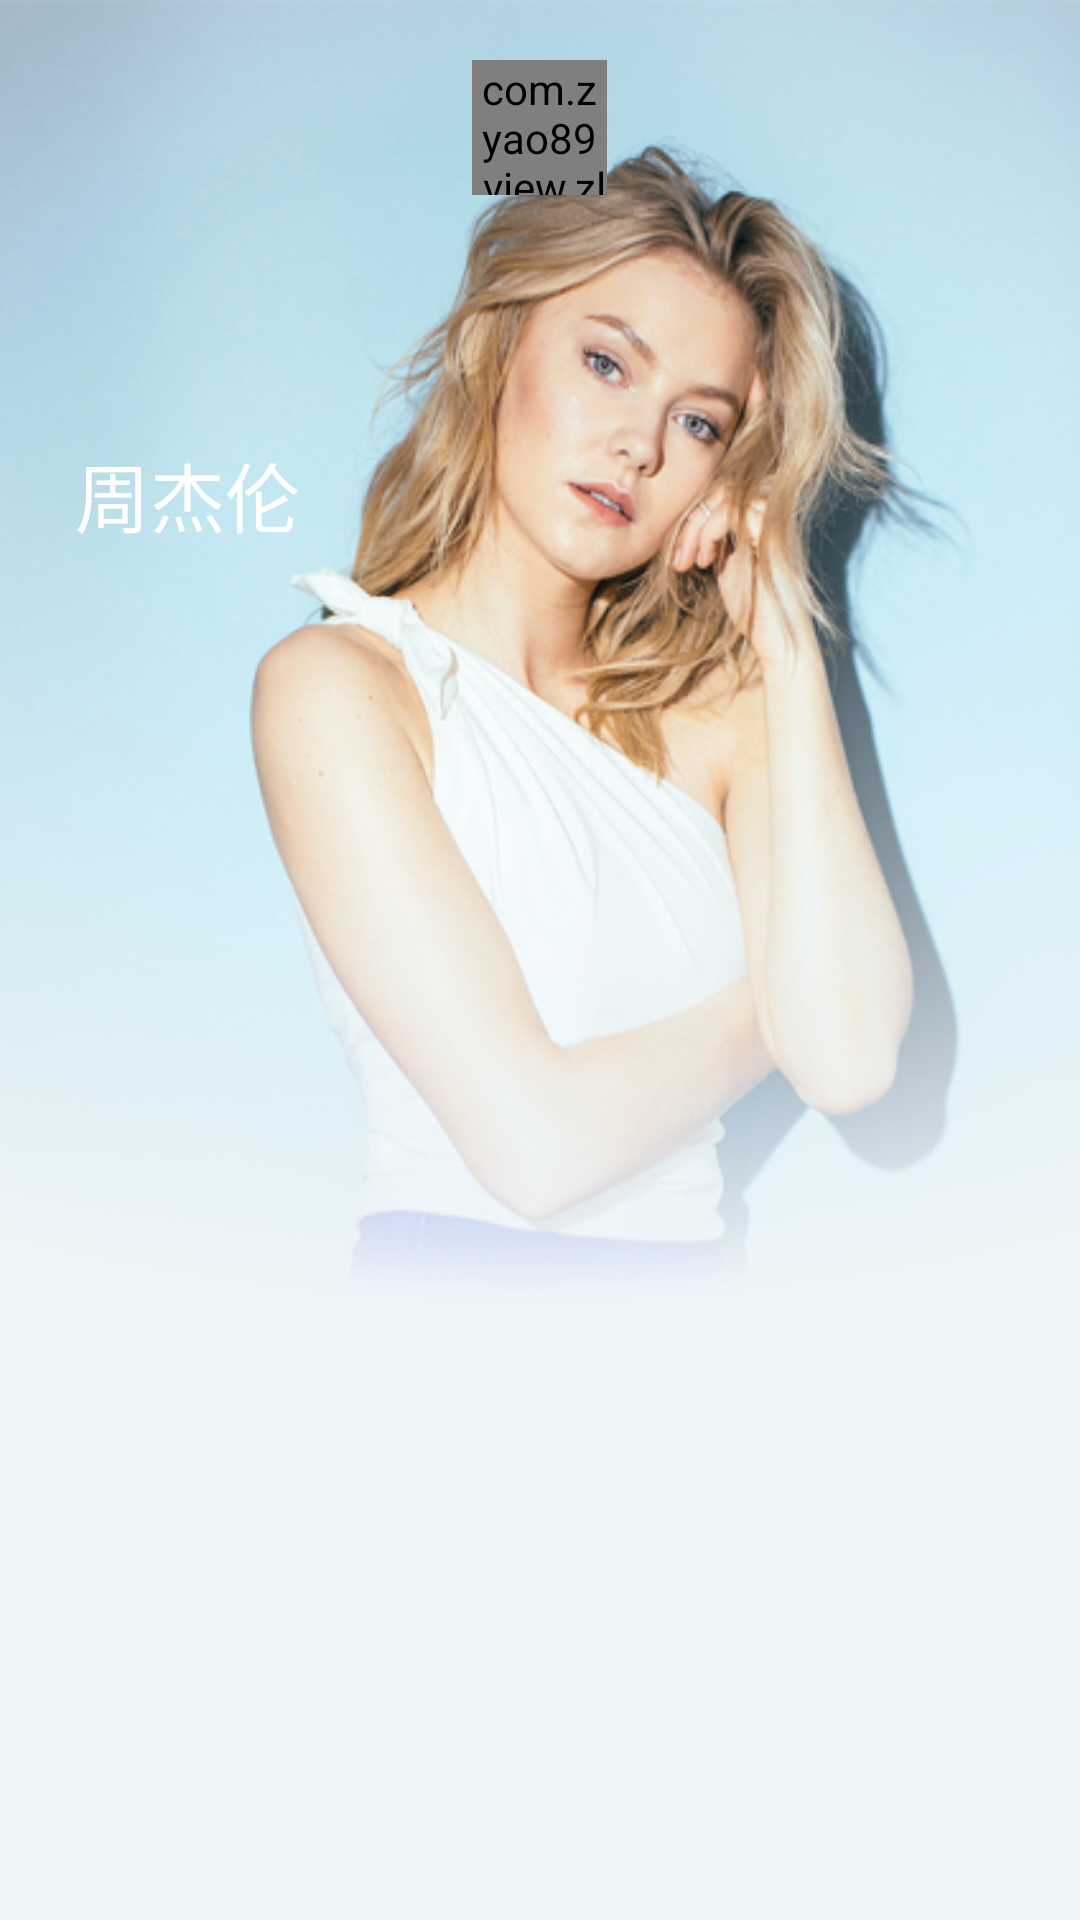

Here is an Android app screen rendered from its layout file. Give the layout XML and the strings, colors and styles it references.
<!-- AndroidManifest.xml: application theme AppTheme -->
<!-- res/layout/layout_activity_music_list.xml -->
<?xml version="1.0" encoding="utf-8"?>
<android.support.constraint.ConstraintLayout xmlns:android="http://schemas.android.com/apk/res/android"
    xmlns:app="http://schemas.android.com/apk/res-auto"
    xmlns:tools="http://schemas.android.com/tools"
    android:layout_width="match_parent"
    android:layout_height="match_parent"
    tools:context=".activity.KDMusicListActivity">

    <LinearLayout
        android:layout_width="match_parent"
        android:layout_height="match_parent"
        android:background="@mipmap/img_bgd_singer"
        android:orientation="vertical">

        <RelativeLayout
            android:layout_width="match_parent"
            android:layout_height="0dp"
            android:layout_weight="0.3">

            <com.zyao89.view.zloading.ZLoadingView
                android:id="@+id/loading_view"
                android:layout_width="45dp"
                android:layout_height="45dp"
                android:layout_centerHorizontal="true"
                android:layout_marginTop="20dp"
                app:z_type="SingleCircleBuilder"
                app:z_color="@color/colorAccent"
                android:background="@drawable/shape_circle"/>

            <TextView
                android:id="@+id/txt_single_name"
                android:layout_width="wrap_content"
                android:layout_height="wrap_content"
                android:layout_alignParentBottom="true"
                android:layout_marginLeft="25dp"
                android:text="周杰伦"
                android:textColor="@color/white"
                android:textSize="25sp" />

        </RelativeLayout>

        <android.support.v7.widget.RecyclerView
            android:id="@+id/rv_music_list"
            android:layout_width="match_parent"
            android:layout_height="0dp"
            android:layout_gravity="bottom"
            android:layout_margin="15dp"
            android:layout_weight="0.7"></android.support.v7.widget.RecyclerView>
    </LinearLayout>


</android.support.constraint.ConstraintLayout>
<!-- resources referenced by this layout -->
<resources>
  <color name="colorAccent">#FF4081</color>
  <color name="white">#ffffff</color>
  <!-- mipmap img_bgd_singer: png bitmap (mipmap-hdpi, 365593 bytes) -->
  <style name="AppTheme" parent="Theme.AppCompat.Light.DarkActionBar">
          
          <item name="colorPrimary">@color/colorPrimary</item>
          <item name="colorPrimaryDark">@color/colorPrimaryDark</item>
          <item name="colorAccent">@color/colorAccent</item>
      </style>
  <color name="colorPrimary">#3F51B5</color>
  <color name="colorPrimaryDark">#303F9F</color>
</resources>
